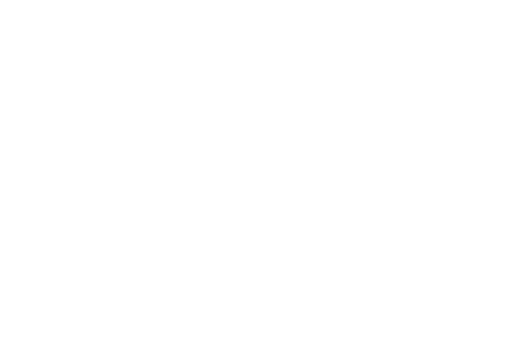
t = 0.00 s
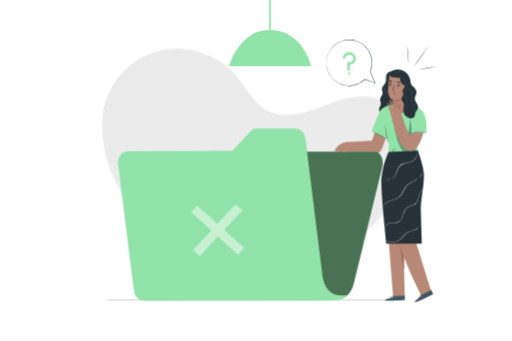
t = 1.00 s
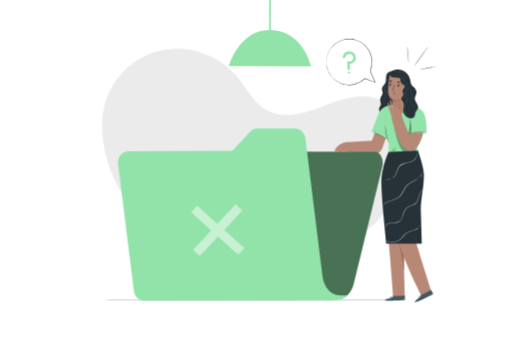
t = 1.09 s
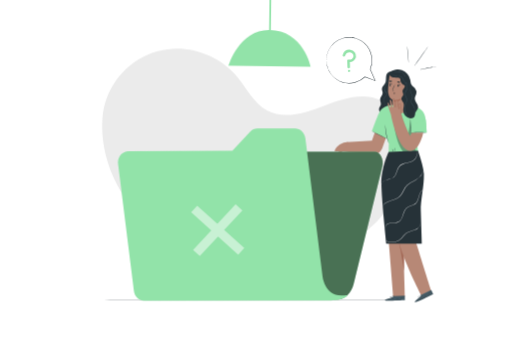
t = 1.28 s
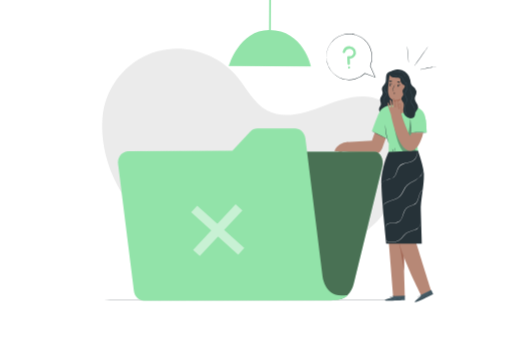
t = 1.66 s
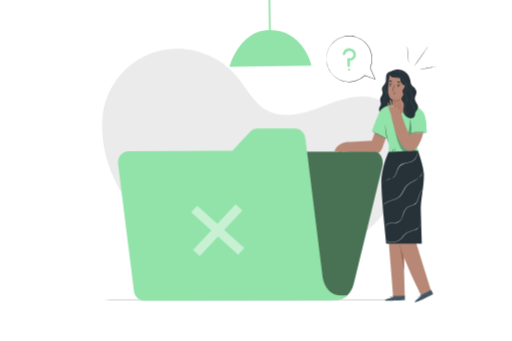
t = 2.07 s

The animated SVG that drew these frames (rendered in a browser with its animation timeline set to each time). Animation: 9 CSS @keyframes rules; one cycle of 2.50 s, repeats indefinitely.

<svg class="animated" id="freepik_stories-no-data" xmlns="http://www.w3.org/2000/svg" viewBox="0 0 750 500" version="1.1" xmlns:xlink="http://www.w3.org/1999/xlink" xmlns:svgjs="http://svgjs.com/svgjs"><style>svg#freepik_stories-no-data:not(.animated) .animable {opacity: 0;}svg#freepik_stories-no-data.animated #freepik--background-simple--inject-3 {animation: 1s 1 forwards cubic-bezier(.36,-0.01,.5,1.38) slideLeft;animation-delay: 0s;}svg#freepik_stories-no-data.animated #freepik--Lamp--inject-3 {animation: 1s 1 forwards cubic-bezier(.36,-0.01,.5,1.38) zoomIn,1.5s Infinite  linear wind;animation-delay: 0s,1s;}svg#freepik_stories-no-data.animated #freepik--Floor--inject-3 {animation: 1s 1 forwards cubic-bezier(.36,-0.01,.5,1.38) lightSpeedRight;animation-delay: 0s;}svg#freepik_stories-no-data.animated #freepik--Plant--inject-3 {animation: 1s 1 forwards cubic-bezier(.36,-0.01,.5,1.38) slideDown,1.5s Infinite  linear wind;animation-delay: 0s,1s;}svg#freepik_stories-no-data.animated #freepik--Character--inject-3 {animation: 1s 1 forwards cubic-bezier(.36,-0.01,.5,1.38) slideRight;animation-delay: 0s;}svg#freepik_stories-no-data.animated #freepik--Folder--inject-3 {animation: 1s 1 forwards cubic-bezier(.36,-0.01,.5,1.38) fadeIn;animation-delay: 0s;}svg#freepik_stories-no-data.animated #freepik--speech-bubble--inject-3 {animation: 1s 1 forwards cubic-bezier(.36,-0.01,.5,1.38) slideUp,1.5s Infinite  linear floating;animation-delay: 0s,1s;}            @keyframes slideLeft {                0% {                    opacity: 0;                    transform: translateX(-30px);                }                100% {                    opacity: 1;                    transform: translateX(0);                }            }                    @keyframes zoomIn {                0% {                    opacity: 0;                    transform: scale(0.5);                }                100% {                    opacity: 1;                    transform: scale(1);                }            }                    @keyframes wind {                0% {                    transform: rotate( 0deg );                }                25% {                    transform: rotate( 1deg );                }                75% {                    transform: rotate( -1deg );                }            }                    @keyframes lightSpeedRight {              from {                transform: translate3d(50%, 0, 0) skewX(-20deg);                opacity: 0;              }              60% {                transform: skewX(10deg);                opacity: 1;              }              80% {                transform: skewX(-2deg);              }              to {                opacity: 1;                transform: translate3d(0, 0, 0);              }            }                    @keyframes slideDown {                0% {                    opacity: 0;                    transform: translateY(-30px);                }                100% {                    opacity: 1;                    transform: translateY(0);                }            }                    @keyframes slideRight {                0% {                    opacity: 0;                    transform: translateX(30px);                }                100% {                    opacity: 1;                    transform: translateX(0);                }            }                    @keyframes fadeIn {                0% {                    opacity: 0;                }                100% {                    opacity: 1;                }            }                    @keyframes slideUp {                0% {                    opacity: 0;                    transform: translateY(30px);                }                100% {                    opacity: 1;                    transform: inherit;                }            }                    @keyframes floating {                0% {                    opacity: 1;                    transform: translateY(0px);                }                50% {                    transform: translateY(-10px);                }                100% {                    opacity: 1;                    transform: translateY(0px);                }            }        .animator-hidden { display: none; }</style><g id="freepik--background-simple--inject-3" class="animable" style="transform-origin: 372.297px 229.411px;"><path d="M150.68,164.37c-8.53,67.1,25.89,135.89,80.27,176.12S356.89,394,423.85,384.36c47.8-6.85,95.21-25.59,128.9-60.18s51.45-86.56,37.88-132.9c-5.13-17.5-15.2-34.46-31.18-43.25-25.52-14-57-3.74-84.18,6.78s-58.61,20.88-84.19,7c-19.65-10.69-29.75-32.7-44.15-49.82-24.49-29.11-64.28-44.57-102-39.62a108.44,108.44,0,0,0-14,2.79c-40.13,10.77-70.47,43.74-79.23,84.36Z" style="fill: rgb(235, 235, 235); transform-origin: 372.297px 229.411px;" id="el42wn4fr8ro3" class="animable"></path></g><g id="freepik--Lamp--inject-3" class="animable" style="transform-origin: 395.46px 48.595px;"><path d="M335.23,97.19H455.69S444.57,44,394.55,44C350.06,44,335.23,97.19,335.23,97.19Z" style="fill: rgb(146, 227, 169); transform-origin: 395.46px 70.595px;" id="elp6zny1rsy1m" class="animable"></path><rect x="394.17" width="2.58" height="43.98" style="fill: rgb(146, 227, 169); transform-origin: 395.46px 21.99px;" id="ele94x0wqsen4" class="animable"></rect></g><g id="freepik--Floor--inject-3" class="animable" style="transform-origin: 375px 439.83px;"><path d="M663.67,439.83c0,.14-129.25.26-288.66.26S86.33,440,86.33,439.83s129.23-.26,288.68-.26S663.67,439.68,663.67,439.83Z" style="fill: rgb(38, 50, 56); transform-origin: 375px 439.83px;" id="eldo2hm4k28sf" class="animable"></path></g><g id="freepik--Plant--inject-3" class="animable animator-active animator-hidden" style="transform-origin: 131.448px 408.86px;"><path d="M118.29,377.2a12.62,12.62,0,0,1,8.78,4.5,22.15,22.15,0,0,1,4.47,9c1.69,6.32.65,13.79-1.15,20.08-6.84-2.45-11.07-9.75-13-13.59-3-6.06-4.79-18.86.87-20" style="fill: rgb(146, 227, 169); transform-origin: 123.482px 393.985px;" id="elnevbdg07j8" class="animable"></path><path d="M140.24,418.45a10.74,10.74,0,0,1-.5-10.78,14.26,14.26,0,0,1,8.6-6.91c1.67-.52,3.61-.73,5.06.24a4.58,4.58,0,0,1,1.77,4.31,9.27,9.27,0,0,1-2,4.42c-3.33,4.51-7.37,8.26-13,8.72" style="fill: rgb(146, 227, 169); transform-origin: 146.872px 409.386px;" id="eltnkxqbp89zi" class="animable"></path><path d="M141,439.58a6.5,6.5,0,0,1-.31-1.31c-.18-.94-.42-2.15-.71-3.6a37.77,37.77,0,0,1-.74-12.11,23,23,0,0,1,4.49-11.21,15.32,15.32,0,0,1,2.59-2.63,9.16,9.16,0,0,1,.82-.58,1.15,1.15,0,0,1,.3-.18,25.37,25.37,0,0,0-3.45,3.59,23.85,23.85,0,0,0-4.28,11.08c-.64,4.66.15,8.93.61,12,.24,1.53.44,2.77.55,3.63A8.23,8.23,0,0,1,141,439.58Z" style="fill: rgb(38, 50, 56); transform-origin: 143.245px 423.77px;" id="elqq32grdzpgg" class="animable"></path><path d="M120.49,386.83a2.34,2.34,0,0,1,.28.51c.18.4.42.9.7,1.53.61,1.33,1.46,3.26,2.49,5.65,2.06,4.79,4.82,11.45,7.7,18.87s5.33,14.19,7,19.12c.86,2.46,1.53,4.46,2,5.85.21.66.37,1.19.5,1.6a2.61,2.61,0,0,1,.15.57,2.46,2.46,0,0,1-.24-.54c-.15-.4-.34-.92-.59-1.57l-2.11-5.8c-1.79-4.89-4.29-11.65-7.16-19.06s-5.59-14.09-7.57-18.91c-1-2.37-1.77-4.3-2.34-5.71-.26-.64-.47-1.15-.63-1.56A3.49,3.49,0,0,1,120.49,386.83Z" style="fill: rgb(38, 50, 56); transform-origin: 130.9px 413.68px;" id="elieoxnurkx9" class="animable"></path><path d="M132.87,425.6a25.18,25.18,0,0,0-19.52-12.13c-2-.14-4.46.2-5.36,2s.3,4,1.68,5.46a21.49,21.49,0,0,0,23.27,5.2" style="fill: rgb(146, 227, 169); transform-origin: 120.309px 420.506px;" id="el10k5oqxp0u" class="animable"></path><path d="M116.43,418.89a7.15,7.15,0,0,1,1.27.05,12.09,12.09,0,0,1,1.47.17c.57.11,1.24.17,1.94.37a19.41,19.41,0,0,1,2.31.64,22.91,22.91,0,0,1,2.57,1,27.8,27.8,0,0,1,5.42,3.21,27.31,27.31,0,0,1,4.48,4.44,22.49,22.49,0,0,1,1.57,2.25,21.93,21.93,0,0,1,1.18,2.09,17.4,17.4,0,0,1,.8,1.8,11.34,11.34,0,0,1,.51,1.4,6.82,6.82,0,0,1,.33,1.23c-.11,0-.59-1.72-1.94-4.28a22,22,0,0,0-1.21-2,25.32,25.32,0,0,0-1.58-2.19,26.65,26.65,0,0,0-9.74-7.52c-.87-.38-1.7-.74-2.51-1a21.87,21.87,0,0,0-2.27-.69C118.23,419.09,116.42,419,116.43,418.89Z" style="fill: rgb(38, 50, 56); transform-origin: 128.355px 428.211px;" id="eli16wqvyh6ni" class="animable"></path></g><g id="freepik--Character--inject-3" class="animable" style="transform-origin: 564.68px 255.511px;"><path d="M570.36,105.48c-2.94.67-4.37,4.06-4.65,7.06s.1,6.18-1.16,8.92c-1.42,3.08-4.81,5.36-4.92,8.75-.07,2.07,1.16,4,1.1,6.09-.1,3.4-3.56,6-3.75,9.36-.13,2.45,1.5,4.79,1.11,7.21-.3,1.88-1.77,3.36-2.39,5.16-1.23,3.6,1.24,7.55,4.45,9.57a14.59,14.59,0,0,0,21.25-6.78c1.78-4.32,1.39-9.19,1-13.84q-1.8-21.76-2.68-43.58" style="fill: rgb(38, 50, 56); transform-origin: 569.054px 136.619px;" id="elcwox85gtg69" class="animable"></path><path d="M561.82,156.66a3.41,3.41,0,0,0,1.35-1.59,5.79,5.79,0,0,0,.34-2.45,13.47,13.47,0,0,0-.73-3.23,9.31,9.31,0,0,1-.52-4.1c.25-1.56,1.37-2.84,2.38-4.1a8.77,8.77,0,0,0,1.35-2.05,3.31,3.31,0,0,0,.16-2.4c-.52-1.63-2.12-2.83-2.85-4.72a5,5,0,0,1-.16-2.92,11.59,11.59,0,0,1,1-2.61,22.41,22.41,0,0,0,2-4.71c.7-3.17.37-6.2.85-8.69a9.62,9.62,0,0,1,2.53-5.32,5.81,5.81,0,0,1,1.32-1,2.07,2.07,0,0,1,.53-.19,7.69,7.69,0,0,0-1.71,1.28,9.78,9.78,0,0,0-2.31,5.25,32.58,32.58,0,0,0-.28,4,24.63,24.63,0,0,1-.46,4.69,22.46,22.46,0,0,1-2,4.82c-.75,1.57-1.44,3.41-.78,5.13s2.25,2.91,2.86,4.75a3.88,3.88,0,0,1-.19,2.75A9.46,9.46,0,0,1,565,141.5c-1,1.26-2.09,2.46-2.33,3.86a9,9,0,0,0,.46,3.93,13.62,13.62,0,0,1,.66,3.32,5.61,5.61,0,0,1-.45,2.54,3.06,3.06,0,0,1-1,1.26A1.58,1.58,0,0,1,561.82,156.66Z" style="fill: rgb(69, 90, 100); transform-origin: 566.595px 131.62px;" id="eln6f9stzvas" class="animable"></path><path d="M554,180.37l-9,26-37.64,2-6.28,14,39.3,4A14.85,14.85,0,0,0,560,217.64l10.49-29.28Z" style="fill: rgb(183, 136, 118); transform-origin: 535.785px 203.926px;" id="elvi7bpzcronr" class="animable"></path><path d="M631.81,425.7s-27.58-87.62-28.17-90.46c-.53-2.58,10-65.63,11.34-82l-37.27,1.39V255l-15.84.88L576.05,435H593.2l-1.7-59.45c10.58,28.39,25.74,57.33,25.74,57.33Z" style="fill: rgb(183, 136, 118); transform-origin: 596.84px 344.12px;" id="el1ccujmescj3" class="animable"></path><path d="M592.2,396.88c0-.54-.21-19.92-.21-19.92-.21,1.16-6.57-16.82-6.42-17.91C585.65,358.48,592.2,396.88,592.2,396.88Z" style="fill: rgb(163, 105, 87); transform-origin: 588.884px 377.962px;" id="elxwx9h8671r" class="animable"></path><path d="M584.85,350.53a3.88,3.88,0,0,0-.11,1.09,27.15,27.15,0,0,0,0,3c0,.63.09,1.31.17,2.05s.19,1.52.36,2.33a41.36,41.36,0,0,0,1.41,5.22c1.24,3.63,2.62,6.8,3.59,9.1.46,1,.86,1.95,1.2,2.71a4.32,4.32,0,0,0,.5,1,3.79,3.79,0,0,0-.3-1c-.23-.66-.58-1.61-1-2.78-.88-2.34-2.2-5.54-3.43-9.13a43.34,43.34,0,0,1-1.43-5.14c-.18-.8-.3-1.57-.41-2.29s-.19-1.4-.24-2c-.12-1.24-.17-2.24-.2-2.94A4.52,4.52,0,0,0,584.85,350.53Z" style="fill: rgb(163, 105, 87); transform-origin: 588.334px 363.78px;" id="el5v7x3y32hqp" class="animable"></path><path d="M575.73,435.91V434.3l17.57-.77.05,6.65-1.08.07c-4.83.28-24.55,1.1-27.77.13C560.89,439.3,575.73,435.91,575.73,435.91Z" style="fill: rgb(69, 90, 100); transform-origin: 578.642px 437.185px;" id="eliaecgxw5d3k" class="animable"></path><path d="M593.58,439.78a2.29,2.29,0,0,1-.3,0l-.86.06-3.18.14c-2.68.11-6.39.21-10.48.23s-7.81-.05-10.5-.13l-3.17-.13-.87,0-.3,0a1.85,1.85,0,0,1,.3,0h.87l3.18.06c2.68,0,6.39.08,10.48.06s7.81-.09,10.49-.16l3.18-.08h1.16Z" style="fill: rgb(38, 50, 56); transform-origin: 578.75px 439.997px;" id="el6ud6n3nph5u" class="animable"></path><path d="M570,440.34a7.67,7.67,0,0,0-.6-1.51,7.21,7.21,0,0,0-1.09-1.21,2.32,2.32,0,0,1,1.27,1.1A2.39,2.39,0,0,1,570,440.34Z" style="fill: rgb(38, 50, 56); transform-origin: 569.161px 438.98px;" id="elk21a9m7b17" class="animable"></path><path d="M575.18,437.71s-.29-.27-.55-.67-.42-.75-.37-.78.29.26.55.66S575.23,437.68,575.18,437.71Z" style="fill: rgb(38, 50, 56); transform-origin: 574.72px 436.984px;" id="ellxn99zr4xz" class="animable"></path><path d="M576.6,437c0,.05-.32-.14-.62-.41s-.52-.52-.48-.56.32.14.62.41S576.64,436.91,576.6,437Z" style="fill: rgb(38, 50, 56); transform-origin: 576.05px 436.516px;" id="el3o8j3u6ksli" class="animable"></path><path d="M577.49,435.3a2.11,2.11,0,0,1-.92.12,2,2,0,0,1-.91-.09,2.08,2.08,0,0,1,.91-.12A2,2,0,0,1,577.49,435.3Z" style="fill: rgb(38, 50, 56); transform-origin: 576.575px 435.314px;" id="elk4g6k5x9dw" class="animable"></path><path d="M577.79,434.14a1.86,1.86,0,0,1-1,.3,1.89,1.89,0,0,1-1-.14,5.77,5.77,0,0,1,1-.08A5.19,5.19,0,0,1,577.79,434.14Z" style="fill: rgb(38, 50, 56); transform-origin: 576.79px 434.298px;" id="elx3bzaxk2ukq" class="animable"></path><path d="M574.59,436.18a3.07,3.07,0,0,1-1.13,0,6.46,6.46,0,0,1-1.19-.26,3.23,3.23,0,0,1-.69-.28.63.63,0,0,1-.28-.35.44.44,0,0,1,.17-.45,2.08,2.08,0,0,1,2.92,1.35.76.76,0,0,1,0,.3,3.22,3.22,0,0,0-.52-1,2.06,2.06,0,0,0-1-.62,1.78,1.78,0,0,0-1.34.1c-.17.13-.1.34.09.46a3.61,3.61,0,0,0,.64.27,8.41,8.41,0,0,0,1.15.29C574.16,436.15,574.59,436.15,574.59,436.18Z" style="fill: rgb(38, 50, 56); transform-origin: 572.94px 435.561px;" id="ellvws403vg4r" class="animable"></path><path d="M574.3,436.24a1.06,1.06,0,0,1-.14-.78,1.86,1.86,0,0,1,.31-.82,1.14,1.14,0,0,1,.93-.58.46.46,0,0,1,.35.52,1.19,1.19,0,0,1-.19.5,4.13,4.13,0,0,1-.53.69,1.64,1.64,0,0,1-.64.45s.22-.2.53-.56a3.88,3.88,0,0,0,.47-.67c.15-.24.26-.67,0-.72s-.56.26-.73.48a1.83,1.83,0,0,0-.32.73A3.52,3.52,0,0,0,574.3,436.24Z" style="fill: rgb(38, 50, 56); transform-origin: 574.947px 435.15px;" id="ele1c9vwhwl6v" class="animable"></path><path d="M593.21,435s-.5,0-1.29.05a5.54,5.54,0,0,0-4.57,3.67c-.26.75-.28,1.26-.32,1.25s0-.13,0-.35a4.48,4.48,0,0,1,.18-.95,5.47,5.47,0,0,1,1.76-2.61,5.39,5.39,0,0,1,2.93-1.15,4.19,4.19,0,0,1,1,0A1.26,1.26,0,0,1,593.21,435Z" style="fill: rgb(38, 50, 56); transform-origin: 590.111px 437.425px;" id="elmdd4az2h3ao" class="animable"></path><path d="M584.8,438.38a9.81,9.81,0,0,1-2.56.25,9.43,9.43,0,0,1-2.55-.22c0-.06,1.14,0,2.55,0S584.79,438.32,584.8,438.38Z" style="fill: rgb(38, 50, 56); transform-origin: 582.245px 438.501px;" id="elgqmkzipww0f" class="animable"></path><path d="M588.22,438.35s-.09.24-.21.5-.18.5-.24.49-.09-.27.05-.58S588.18,438.3,588.22,438.35Z" style="fill: rgb(38, 50, 56); transform-origin: 587.97px 438.84px;" id="elk6e3o1xwdzr" class="animable"></path><path d="M589.51,436.74s-.07.22-.25.4-.36.3-.41.26.07-.22.25-.41S589.46,436.69,589.51,436.74Z" style="fill: rgb(38, 50, 56); transform-origin: 589.174px 437.068px;" id="elw5brbigz55" class="animable"></path><path d="M591.35,436c0,.06-.24.06-.5.15s-.44.23-.49.19.1-.28.42-.39S591.37,435.94,591.35,436Z" style="fill: rgb(38, 50, 56); transform-origin: 590.851px 436.124px;" id="elgdsoy432v6" class="animable"></path><path d="M592.66,435.64c0,.06-.07.15-.22.2s-.28.06-.3,0,.08-.15.22-.2S592.64,435.59,592.66,435.64Z" style="fill: rgb(38, 50, 56); transform-origin: 592.399px 435.742px;" id="eltk1akzxd1c" class="animable"></path><path d="M616.89,434.36l-.66-1.47L631.94,425l2.77,6-1,.51c-4.29,2.23-21.94,11.05-25.28,11.49C604.74,443.53,616.89,434.36,616.89,434.36Z" style="fill: rgb(69, 90, 100); transform-origin: 621.221px 434.011px;" id="elnie4spd3ox" class="animable"></path><path d="M634.77,430.57l-.26.16-.77.4-2.84,1.44c-2.4,1.19-5.74,2.8-9.47,4.5s-7.15,3.15-9.63,4.18l-2.95,1.19-.8.31a1.14,1.14,0,0,1-.29.09l.27-.13.79-.35,2.92-1.25c2.47-1.06,5.87-2.54,9.6-4.24s7.08-3.28,9.5-4.44l2.86-1.37.79-.37Z" style="fill: rgb(38, 50, 56); transform-origin: 621.265px 436.705px;" id="el7c48x3y8sgw" class="animable"></path><path d="M613.52,440.74a7.38,7.38,0,0,0-1.17-1.14,6.94,6.94,0,0,0-1.49-.66,2.81,2.81,0,0,1,2.66,1.8Z" style="fill: rgb(38, 50, 56); transform-origin: 612.19px 439.84px;" id="eltmwjz4di2ri" class="animable"></path><path d="M617.13,436.22s-.38-.12-.78-.38-.69-.51-.66-.56.38.12.78.38S617.16,436.17,617.13,436.22Z" style="fill: rgb(38, 50, 56); transform-origin: 616.41px 435.746px;" id="elyzg875fzhzk" class="animable"></path><path d="M618.11,435c0,.05-.34,0-.73-.12s-.68-.27-.67-.33a1.49,1.49,0,0,1,.74.12C617.83,434.76,618.13,434.9,618.11,435Z" style="fill: rgb(38, 50, 56); transform-origin: 617.41px 434.781px;" id="elmjxvqtyub7d" class="animable"></path><path d="M618.25,433.08c0,.06-.33.27-.79.49a2.11,2.11,0,0,1-.87.29c0-.06.33-.27.78-.49A2.18,2.18,0,0,1,618.25,433.08Z" style="fill: rgb(38, 50, 56); transform-origin: 617.42px 433.47px;" id="eludqvgl8i6n" class="animable"></path><path d="M618.05,431.9s-.29.4-.81.69a1.74,1.74,0,0,1-1,.3,5.28,5.28,0,0,1,.91-.49C617.64,432.13,618,431.85,618.05,431.9Z" style="fill: rgb(38, 50, 56); transform-origin: 617.145px 432.392px;" id="elyjfjgxiqnwc" class="animable"></path><path d="M616,435.08a3.24,3.24,0,0,1-1,.46,7.85,7.85,0,0,1-1.2.25,3,3,0,0,1-.74,0,.59.59,0,0,1-.4-.2.44.44,0,0,1,0-.48,2.06,2.06,0,0,1,2.57-.5,2,2,0,0,1,.64.53c.12.16.17.26.16.27a3,3,0,0,0-.87-.67,2,2,0,0,0-1.13-.17,1.75,1.75,0,0,0-1.18.64c-.11.19,0,.35.27.38a4,4,0,0,0,.69,0,7.9,7.9,0,0,0,1.18-.21C615.56,435.22,616,435.05,616,435.08Z" style="fill: rgb(38, 50, 56); transform-origin: 614.31px 435.087px;" id="elmt11flum5sp" class="animable"></path><path d="M615.72,435.25a1.11,1.11,0,0,1-.44-.66,1.88,1.88,0,0,1-.06-.87,1.13,1.13,0,0,1,.62-.91c.25-.08.83.43.87.62s-.29.09-.31.25a3.48,3.48,0,0,1-.2.83,1.56,1.56,0,0,1-.4.68s.12-.27.26-.72a5.12,5.12,0,0,0,.15-.81c0-.28,0-.71-.32-.64s-.41.46-.48.74a1.73,1.73,0,0,0,0,.79A4.36,4.36,0,0,0,615.72,435.25Z" style="fill: rgb(38, 50, 56); transform-origin: 615.954px 434.026px;" id="el0h3vh0y62xvt" class="animable"></path><path d="M632.47,426.36s-.48.17-1.16.58a5.58,5.58,0,0,0-2.09,2.22,5.63,5.63,0,0,0-.57,3c.06.8.25,1.26.21,1.28a1.27,1.27,0,0,1-.15-.32,5.18,5.18,0,0,1-.21-.94,5.29,5.29,0,0,1,2.73-5.36,4.75,4.75,0,0,1,.89-.38A1.23,1.23,0,0,1,632.47,426.36Z" style="fill: rgb(38, 50, 56); transform-origin: 630.461px 429.9px;" id="elz8kf67m5b1q" class="animable"></path><path d="M626.18,432.9a14.28,14.28,0,0,1-4.65,2.12c0-.06,1.05-.46,2.33-1S626.15,432.85,626.18,432.9Z" style="fill: rgb(38, 50, 56); transform-origin: 623.855px 433.959px;" id="el6k3xhugfpc6" class="animable"></path><path d="M629.29,431.47c.05,0,0,.25,0,.54s0,.53,0,.55-.2-.22-.2-.55S629.24,431.44,629.29,431.47Z" style="fill: rgb(38, 50, 56); transform-origin: 629.201px 432.014px;" id="elnlc0sat6xxs" class="animable"></path><path d="M629.8,429.47c.05,0,0,.23-.06.47s-.21.42-.26.4,0-.23.06-.47S629.74,429.45,629.8,429.47Z" style="fill: rgb(38, 50, 56); transform-origin: 629.64px 429.905px;" id="elugrvnend4e9" class="animable"></path><path d="M631.18,428c0,.06-.2.15-.4.34s-.31.39-.36.37,0-.3.22-.53S631.17,428,631.18,428Z" style="fill: rgb(38, 50, 56); transform-origin: 630.791px 428.353px;" id="eluf73m0j7dz" class="animable"></path><path d="M632.23,427.18s0,.16-.12.27-.23.17-.27.13,0-.16.12-.27S632.19,427.14,632.23,427.18Z" style="fill: rgb(38, 50, 56); transform-origin: 632.027px 427.38px;" id="eldliim1gt1i4" class="animable"></path><path d="M612.56,223.64l-2.92-35.7,15,.27s.69-5.27-1.52-16.81c-1.36-7.08-6.07-11.42-11.36-14v-.1l-.46-.12a42.83,42.83,0,0,0-13.76-3.59l-18.45.21S565,152,557.23,162.09c-3,3.87-12.31,30.36-12.31,30.36l22.15,10.66L565,188.42s.42,10.65,1.78,14c.75,1.88,3,7.72,3,7.72l-.29,17.62Z" style="fill: rgb(146, 227, 169); transform-origin: 584.831px 190.675px;" id="elaferxrchoec" class="animable"></path><polygon points="602.39 182.76 599.65 194.42 625.48 194.42 623.78 174.86 602.39 182.76" style="fill: rgb(146, 227, 169); transform-origin: 612.565px 184.64px;" id="elaltadu1efru" class="animable"></polygon><path d="M625.48,194.42a20.7,20.7,0,0,0-3.42-.34c-2.12-.12-5-.23-8.28-.21s-6.17.16-8.29.32a19.6,19.6,0,0,0-3.41.42,21.66,21.66,0,0,0,3.44,0c2.11-.07,5-.15,8.26-.16s6.15,0,8.27.05A21.65,21.65,0,0,0,625.48,194.42Z" style="fill: rgb(38, 50, 56); transform-origin: 613.78px 194.273px;" id="elxajo4v87l9s" class="animable"></path><path d="M601.27,174.77a15.57,15.57,0,0,0-.08,3c0,1.83.08,4.35.19,7.14s.24,5.32.36,7.14a14.9,14.9,0,0,0,.32,3,15.64,15.64,0,0,0,.08-3c0-1.83-.08-4.36-.19-7.15s-.24-5.31-.36-7.14A14.71,14.71,0,0,0,601.27,174.77Z" style="fill: rgb(38, 50, 56); transform-origin: 601.665px 184.91px;" id="el05dmzqn4s6pg" class="animable"></path><g id="elqvdh7gcrm2i"><g style="opacity: 0.3; transform-origin: 593.51px 205.601px;" class="animable"><path d="M577.77,184.87s5.74,42.57,21.88,41.44c0,0,7.27-.08,9.6-4.91v-1.9Z" id="elzekhqbi9d5h" class="animable" style="transform-origin: 593.51px 205.601px;"></path></g></g><g id="elxhl76dgge5"><g style="opacity: 0.3; transform-origin: 600.83px 189.545px;" class="animable"><polygon points="601.27 177.28 598.18 198.15 600.18 201.81 603.48 194.65 602.08 194.61 601.27 177.28" id="elkmj735kjd9p" class="animable" style="transform-origin: 600.83px 189.545px;"></polygon></g></g><path d="M569.69,210.16a4,4,0,0,1-.44-1c-.25-.65-.58-1.6-1-2.79a86.11,86.11,0,0,1-2.47-9.45,67,67,0,0,1-1.22-9.69c-.06-1.25-.08-2.26-.06-3a4,4,0,0,1,.07-1.08c.08,0,.14,1.54.35,4a89,89,0,0,0,1.37,9.61c.74,3.72,1.63,7.05,2.31,9.44.32,1.11.59,2.06.81,2.84A4.89,4.89,0,0,1,569.69,210.16Z" style="fill: rgb(38, 50, 56); transform-origin: 567.09px 196.655px;" id="elkqdhzgh8cv9" class="animable"></path><path d="M576.21,222.39c-.14,0-.54-.87-.89-2a4.8,4.8,0,0,1-.39-2.2,5.22,5.22,0,0,1,.89,2.05A5,5,0,0,1,576.21,222.39Z" style="fill: rgb(38, 50, 56); transform-origin: 575.568px 220.29px;" id="elpz1qxjr21sd" class="animable"></path><path d="M578.44,222.23a9.2,9.2,0,0,1-.09-6.24,20.81,20.81,0,0,1,0,3.12A20.56,20.56,0,0,1,578.44,222.23Z" style="fill: rgb(38, 50, 56); transform-origin: 578.156px 219.11px;" id="elgf5hz8vk1uq" class="animable"></path><path d="M567.52,203.6c-.07.12-5.22-2.32-11.51-5.46s-11.34-5.8-11.28-5.93,5.22,2.32,11.51,5.46S567.58,203.47,567.52,203.6Z" style="fill: rgb(38, 50, 56); transform-origin: 556.125px 197.905px;" id="elkca7gzx21r" class="animable"></path><path d="M576.6,157.25c.11-5.06.14-10.38.14-10.38s-6.49-1.25-7.62-9.79c-1.08-8.14,1.94-27.25,1.94-27.25h0c9.48-3.58,19.33-.33,25.82,7.35h0l-1.61,41.07c-.19,4.77-4.44,8.41-9.54,8.17h0C580.57,166.17,576.49,162.07,576.6,157.25Z" style="fill: rgb(183, 136, 118); transform-origin: 582.883px 137.404px;" id="el9i1mpi9m1w" class="animable"></path><path d="M570.56,125.1a1.1,1.1,0,0,0,1,1.13,1.05,1.05,0,0,0,1.15-1,1.09,1.09,0,0,0-1-1.12A1,1,0,0,0,570.56,125.1Z" style="fill: rgb(38, 50, 56); transform-origin: 571.635px 125.167px;" id="ele2jcka3hr18" class="animable"></path><path d="M570.16,123.67c.13.14,1-.45,2.15-.41s2,.64,2.14.5-.06-.32-.43-.61a3,3,0,0,0-1.72-.57,2.81,2.81,0,0,0-1.71.5C570.22,123.35,570.09,123.6,570.16,123.67Z" style="fill: rgb(38, 50, 56); transform-origin: 572.318px 123.18px;" id="elmaxu838u77e" class="animable"></path><path d="M582.47,125.84a1.09,1.09,0,0,0,1,1.13,1,1,0,0,0,1.15-1,1.08,1.08,0,0,0-1-1.12A1,1,0,0,0,582.47,125.84Z" style="fill: rgb(38, 50, 56); transform-origin: 583.545px 125.91px;" id="ele80jjv3cc6e" class="animable"></path><path d="M582.39,124.41c.13.15,1-.44,2.15-.41s2,.64,2.15.5-.07-.32-.44-.6a2.87,2.87,0,0,0-1.71-.58,2.91,2.91,0,0,0-1.72.5C582.46,124.09,582.33,124.34,582.39,124.41Z" style="fill: rgb(38, 50, 56); transform-origin: 584.557px 123.92px;" id="el8gt9ice003j" class="animable"></path><path d="M577.91,133a7.56,7.56,0,0,0-1.9-.39c-.3,0-.58-.11-.62-.31a1.46,1.46,0,0,1,.22-.89l.94-2.25a39.1,39.1,0,0,0,2.15-5.92,39.62,39.62,0,0,0-2.62,5.73c-.31.79-.62,1.55-.91,2.27a1.75,1.75,0,0,0-.18,1.17.75.75,0,0,0,.48.46,2.05,2.05,0,0,0,.51.08A7.63,7.63,0,0,0,577.91,133Z" style="fill: rgb(38, 50, 56); transform-origin: 576.829px 128.139px;" id="el2girumtwwmn" class="animable"></path><path d="M576.74,146.87a21.66,21.66,0,0,0,11.46-2.75s-2.91,5.77-11.4,4.76Z" style="fill: rgb(163, 105, 87); transform-origin: 582.47px 146.559px;" id="els0n9r0cm2q" class="animable"></path><path d="M586.15,121c-.24.37-1.14.21-2.14,0s-1.88-.38-2-.81.93-1,2.27-.73S586.39,120.68,586.15,121Z" style="fill: rgb(38, 50, 56); transform-origin: 584.097px 120.306px;" id="el5t1acp6rgox" class="animable"></path><path d="M574.48,119.3c-.09.43-1.05.59-2.15.64s-2.07,0-2.2-.44.8-1.06,2.13-1.12S574.57,118.89,574.48,119.3Z" style="fill: rgb(38, 50, 56); transform-origin: 572.302px 119.166px;" id="el3uabj1p0wr4" class="animable"></path><path d="M577.93,135.81a.58.58,0,0,0-.65.3.67.67,0,1,0,1.17,0,.67.67,0,0,0-.77-.33" style="fill: rgb(163, 105, 87); transform-origin: 577.865px 136.431px;" id="el7cqdz0lehps" class="animable"></path><path d="M578.2,135.93c0-.05-.19-.34-.7-.23a.9.9,0,0,0-.64.63,1,1,0,0,0,.35,1.06,1,1,0,0,0,1.13,0,.84.84,0,0,0,.36-.83c-.1-.53-.49-.61-.51-.54s.14.25.11.56a.47.47,0,0,1-.24.37.51.51,0,0,1-.51,0,.53.53,0,0,1-.18-.49.49.49,0,0,1,.27-.37C577.92,135.92,578.17,136,578.2,135.93Z" style="fill: rgb(38, 50, 56); transform-origin: 577.767px 136.62px;" id="eltfwnalthn2s" class="animable"></path><path d="M593,127.21c-1,2.34-3.48,4.15-3.14,6.68.22,1.63,1.27,3.15,1.07,4.79-.26,2-2.39,3.48-2.7,5.53-.37,2.51,2.08,4.46,3.05,6.8,1.43,3.42-.39,7.26-.44,11a11.74,11.74,0,0,0,10.4,11.42c2.28.19,4.85-.5,6-2.46,1-1.62.78-3.68,1.36-5.47.88-2.68,3.43-4.64,4-7.4,1-5-5.1-9.2-4.7-14.32.17-2.19,1.52-4.09,2.09-6.21a9.12,9.12,0,0,0-1.78-8.09c-1.51-1.79-3.69-3-5-4.92-1.45-2.21-1.5-5-2-7.61a19.18,19.18,0,0,0-30.46-11.23s-1.45,6.59,5.32,7.7,9.9-.17,10.66,2.54a7.16,7.16,0,0,0,2,6.19C591.49,125.13,594.12,124.49,593,127.21Z" style="fill: rgb(38, 50, 56); transform-origin: 591.665px 137.601px;" id="elsg6ei8vn8i" class="animable"></path><path d="M603.75,172.92a2.39,2.39,0,0,1-.62-.06,9.78,9.78,0,0,1-1.72-.47,12.21,12.21,0,0,1-5.24-3.87,13.86,13.86,0,0,1-2.22-4,15.85,15.85,0,0,1-.91-5.13,21.19,21.19,0,0,1,.72-5.71,24.45,24.45,0,0,1,1-2.89,29.55,29.55,0,0,0,1.09-2.87,5.34,5.34,0,0,0,0-2.94,16.3,16.3,0,0,0-1.13-2.74,18,18,0,0,1-1.17-2.71,5.85,5.85,0,0,1-.21-2.87c.4-1.88,1.54-3.28,2.22-4.71a8.91,8.91,0,0,0,.9-4.26,10.05,10.05,0,0,0-2.23-5.9,17.59,17.59,0,0,0-1.69-1.65,6.84,6.84,0,0,1,1.85,1.52,10,10,0,0,1,2.44,6,9.24,9.24,0,0,1-.88,4.46c-.69,1.48-1.8,2.89-2.14,4.61s.47,3.53,1.36,5.27a15.58,15.58,0,0,1,1.18,2.83,5.89,5.89,0,0,1,0,3.2A31.35,31.35,0,0,1,595.2,151a23.52,23.52,0,0,0-1,2.83,20.61,20.61,0,0,0-.73,5.57,14.46,14.46,0,0,0,2.94,8.88,12.28,12.28,0,0,0,5,3.91C602.9,172.77,603.76,172.86,603.75,172.92Z" style="fill: rgb(69, 90, 100); transform-origin: 598.145px 146.531px;" id="el4aimo0e1urn" class="animable"></path><path d="M602.75,122.46a7.07,7.07,0,0,1-1.49.22,15.51,15.51,0,0,1-4.12-.11,7.85,7.85,0,0,1-5.2-3.15,17,17,0,0,1-1.36-3.36,5.58,5.58,0,0,0-2.28-2.81c-2.19-1.39-4.76-1.56-7-1.83a12.21,12.21,0,0,1-5.83-1.82,5.77,5.77,0,0,1-2.39-3.33,3.35,3.35,0,0,1-.07-1.13c0-.26.06-.39.08-.39a7.08,7.08,0,0,0,.19,1.47,5.72,5.72,0,0,0,2.4,3.08,12.09,12.09,0,0,0,5.67,1.64c2.24.26,4.9.39,7.24,1.87a6.08,6.08,0,0,1,2.48,3.07,16.73,16.73,0,0,0,1.29,3.28,7.55,7.55,0,0,0,4.86,3,17.26,17.26,0,0,0,4,.27A10.11,10.11,0,0,1,602.75,122.46Z" style="fill: rgb(69, 90, 100); transform-origin: 587.87px 113.759px;" id="elqlw3uz9qsd" class="animable"></path><path d="M600.27,114.32a3.33,3.33,0,0,1-1.17.17,7.13,7.13,0,0,1-5-2,9.18,9.18,0,0,1-1.55-2.07c-.9-1.52-1.77-3.39-3.64-4.17a12,12,0,0,0-5.6-.49,17.18,17.18,0,0,1-4.78,0,6,6,0,0,1-3-1.32,3.32,3.32,0,0,1-.58-.66q-.18-.26-.15-.27s.28.32.86.77a6.3,6.3,0,0,0,2.89,1.12,18.14,18.14,0,0,0,4.68-.08,12,12,0,0,1,5.85.5,5.75,5.75,0,0,1,2.39,2,25.76,25.76,0,0,1,1.45,2.42,9.52,9.52,0,0,0,1.45,2,7,7,0,0,0,1.71,1.27,7.42,7.42,0,0,0,3,.83C599.85,114.33,600.26,114.27,600.27,114.32Z" style="fill: rgb(69, 90, 100); transform-origin: 587.533px 109.001px;" id="els2ah8z83wp" class="animable"></path><path d="M606.73,170.76c-.05,0,.27-.66.64-1.9a17.2,17.2,0,0,0,.66-5.36,16.32,16.32,0,0,0-2.13-7.63c-.73-1.31-1.84-2.48-2.75-3.92a7,7,0,0,1-1-2.41,5.39,5.39,0,0,1,.22-2.7c.56-1.73,1.56-3.18,1.78-4.77s-.54-3-1.3-4.33a21.3,21.3,0,0,1-1.07-2,7.32,7.32,0,0,1-.57-2.09,18.12,18.12,0,0,1,.12-3.81,10.11,10.11,0,0,0-.48-5.32,4.84,4.84,0,0,0-1.18-1.56s.05,0,.12.06a1.22,1.22,0,0,1,.32.23,3.57,3.57,0,0,1,.93,1.19,9.88,9.88,0,0,1,.65,5.43,19.17,19.17,0,0,0-.05,3.73,9.6,9.6,0,0,0,1.62,3.88,13.3,13.3,0,0,1,1.09,2.13,5,5,0,0,1,.3,2.52c-.24,1.75-1.27,3.23-1.79,4.86a5,5,0,0,0-.21,2.45,6.66,6.66,0,0,0,.94,2.23c.85,1.39,2,2.58,2.73,3.95a16.5,16.5,0,0,1,2.08,7.87,16.18,16.18,0,0,1-.84,5.43,10.43,10.43,0,0,1-.58,1.38A1.84,1.84,0,0,1,606.73,170.76Z" style="fill: rgb(69, 90, 100); transform-origin: 604.036px 146.86px;" id="elol5tfjoj4lg" class="animable"></path><path d="M566,357.09s-6.74-63.84-7.13-87.43,10.61-46.87,10.61-46.87L612.56,221s8.52,23.93,8.67,34c.3,19.54-5.19,38.83-4.56,54.33l1.44,47.8" style="fill: rgb(38, 50, 56); transform-origin: 590.051px 289.065px;" id="elu104vq8wgkj" class="animable"></path><path d="M619.56,278.6a6.88,6.88,0,0,1-.71.54l-.39.27-.42.41a6.92,6.92,0,0,0-1,1.07c-1.39,1.7-2.4,4.75-3.37,8.54a28.7,28.7,0,0,1-2.18,6.08,10.64,10.64,0,0,1-1,1.51c-.18.24-.35.5-.56.73l-.66.66a10.71,10.71,0,0,1-3.24,2.08c-2.41,1.06-5.14,1.56-7.62,2.81a12,12,0,0,0-5.53,6.3c-1.22,2.71-2,5.55-3,8.21s-2.35,5.2-4.5,6.82a12.36,12.36,0,0,1-7,2.21c-2.32.14-4.47.07-6.4.36a10.11,10.11,0,0,0-4.82,1.82,6.76,6.76,0,0,0-2.24,3.16,4.8,4.8,0,0,0-.17,2.45c.12.56.27.83.24.84a2.52,2.52,0,0,1-.34-.82,4.59,4.59,0,0,1,.08-2.53,6.8,6.8,0,0,1,2.25-3.33,10.25,10.25,0,0,1,5-2c2-.32,4.13-.28,6.42-.43a12,12,0,0,0,6.79-2.16,14.52,14.52,0,0,0,4.31-6.62c1-2.63,1.73-5.48,3-8.24a12.5,12.5,0,0,1,5.78-6.55c2.58-1.28,5.31-1.77,7.66-2.79a10.49,10.49,0,0,0,3.12-2l.63-.63c.2-.22.37-.47.55-.7a9.65,9.65,0,0,0,.93-1.45,28.68,28.68,0,0,0,2.21-6c1-3.78,2.09-6.87,3.56-8.58a6.51,6.51,0,0,1,1-1.06c.16-.14.3-.28.44-.39l.41-.26A6.93,6.93,0,0,1,619.56,278.6Z" style="fill: rgb(250, 250, 250); transform-origin: 592.035px 307.035px;" id="el0keu4wwg8z3c" class="animable"></path><path d="M619.82,249.06a4.67,4.67,0,0,1,.06.85,10.48,10.48,0,0,1-.3,2.45,15.75,15.75,0,0,1-4.87,7.52,28.93,28.93,0,0,1-5,3.69c-1.93,1.14-4.06,2.23-6.25,3.47a32.29,32.29,0,0,0-6.38,4.49,24.64,24.64,0,0,0-4.84,6.79,62.1,62.1,0,0,1-4.19,7.39,17.66,17.66,0,0,1-2.74,3A16.54,16.54,0,0,1,582,290.9a39.9,39.9,0,0,1-6.69,2.57c-2.14.66-4.14,1.25-5.88,2a22.51,22.51,0,0,0-4.48,2.4,13.87,13.87,0,0,0-2.81,2.59,12.85,12.85,0,0,0-1.69,2.8,5.28,5.28,0,0,1,.28-.81,10,10,0,0,1,1.25-2.12,13.47,13.47,0,0,1,2.8-2.7,22.83,22.83,0,0,1,4.51-2.5,60,60,0,0,1,5.89-2.05,41.38,41.38,0,0,0,6.6-2.58,17.05,17.05,0,0,0,3.15-2.12,17.74,17.74,0,0,0,2.64-2.94,64.33,64.33,0,0,0,4.15-7.34,24.83,24.83,0,0,1,5-6.92,32.23,32.23,0,0,1,6.5-4.54c2.2-1.23,4.33-2.3,6.26-3.43a28.87,28.87,0,0,0,5-3.58,15.86,15.86,0,0,0,4.92-7.31A15.29,15.29,0,0,0,619.82,249.06Z" style="fill: rgb(250, 250, 250); transform-origin: 590.166px 276.16px;" id="el1yhdzz0paje" class="animable"></path><path d="M559.09,273a.75.75,0,0,1-.09-.2,5.22,5.22,0,0,1-.19-.59,4.78,4.78,0,0,1,.1-2.4c.56-2,2.77-4.57,6.33-5.84,1.78-.61,3.79-1,5.89-1.52a11.09,11.09,0,0,0,8.15-6.07,32.14,32.14,0,0,0,1.49-3.59,39.13,39.13,0,0,1,3.17-7.67,12.22,12.22,0,0,1,6.52-5.07,59.22,59.22,0,0,1,7.49-1.9,24.83,24.83,0,0,0,6.51-2.22,13.7,13.7,0,0,0,4.4-4,14.88,14.88,0,0,0,2.8-8.1,23,23,0,0,0-.21-3.2,10.41,10.41,0,0,1,.41,3.2,14.73,14.73,0,0,1-2.7,8.31,13.84,13.84,0,0,1-4.49,4.13,24.93,24.93,0,0,1-6.61,2.31,59.58,59.58,0,0,0-7.42,1.91,11.74,11.74,0,0,0-6.26,4.87,39.19,39.19,0,0,0-3.13,7.56,31.15,31.15,0,0,1-1.53,3.65,13.21,13.21,0,0,1-2.24,3.1,13,13,0,0,1-6.25,3.15c-2.12.54-4.12.88-5.87,1.46-3.47,1.18-5.67,3.61-6.26,5.55a5.07,5.07,0,0,0-.19,2.32A5,5,0,0,1,559.09,273Z" style="fill: rgb(250, 250, 250); transform-origin: 585.283px 246.815px;" id="elap9cssryc5f" class="animable"></path><path d="M616.12,327a3.82,3.82,0,0,1,.07.63,6.64,6.64,0,0,1-.19,1.8,10.21,10.21,0,0,1-3.78,5.4,16.67,16.67,0,0,1-4,2.36c-1.53.65-3.22,1.17-5,1.72a41.32,41.32,0,0,0-5.41,2A15.45,15.45,0,0,0,593,344.5c-1.46,1.52-2.72,3.19-4.12,4.67a18.77,18.77,0,0,1-4.61,3.6,20.31,20.31,0,0,1-9.51,2.48,18.94,18.94,0,0,1-6.54-1.09,12.48,12.48,0,0,1-1.66-.71,2.63,2.63,0,0,1-.55-.31,4.25,4.25,0,0,1,.59.21,17.72,17.72,0,0,0,1.68.62,20,20,0,0,0,6.48.91,20.21,20.21,0,0,0,9.28-2.53,18.68,18.68,0,0,0,4.47-3.53c1.37-1.46,2.62-3.12,4.11-4.68a16.06,16.06,0,0,1,5.08-3.7,41.39,41.39,0,0,1,5.49-2c1.76-.54,3.44-1,5-1.66a16.77,16.77,0,0,0,3.9-2.25,10.2,10.2,0,0,0,3.81-5.16A12.69,12.69,0,0,0,616.12,327Z" style="fill: rgb(250, 250, 250); transform-origin: 591.102px 341.126px;" id="elm6o20afqdsa" class="animable"></path><path d="M611.21,194.46l-8.34.2a13.49,13.49,0,0,1-1.88,4.73c-7-12.1-12.37-28.3-13.71-34.81.2-.65.43-1.37.72-2.17a9.24,9.24,0,0,0-.11-3.66c-.24-1.45-.64-3.4-.76-4.3-.37-2.76-.82-3.19-1.78-2.88-1.3.43.54,7.73-.53,7.89-.58.08-1.28-2.42-1.48-4.47s-1.14-8.37-1.81-8.79c-1-.62-1.87.36-1.61,2.4s.57,8.24-.51,8.33-2-10.39-2-10.39.17-2.28-1.09-2.23c-2.26.1-.49,11.14-.3,12.19.14.72-1,.86-1.14.07s-.66-10.47-3-10.39c-1.78,0,1.37,9.09.37,11.19s-1.68-7.12-3.37-7c-.63.05-1.1.17.06,5.38a118.2,118.2,0,0,0,4,12.21c2.68,14.45,14.44,60.68,32.87,52.22,10.32-4.74,14.5-25.72,14.5-25.72Z" style="fill: rgb(183, 136, 118); transform-origin: 594.27px 182.757px;" id="el6vo2stghrky" class="animable"></path><path d="M575.66,157.2a.49.49,0,0,0,.24,0,.53.53,0,0,0,.37-.58c0-.62-.12-1.52-.26-2.69a37.55,37.55,0,0,1-.46-4.26c0-.84,0-1.74.05-2.69a9.9,9.9,0,0,1,.15-1.44c.08-.45.38-1,.73-.91h.06c.35,0,.63.26.74.68a3.92,3.92,0,0,1,.14,1.34v0h0a78,78,0,0,0,1.07,8.35c.08.37.16.75.28,1.13a4.3,4.3,0,0,0,.2.57,3.18,3.18,0,0,0,.17.3.55.55,0,0,0,.42.26.74.74,0,0,0,.63-.53,2.86,2.86,0,0,0,.19-.61,10.19,10.19,0,0,0,.16-1.22,36.44,36.44,0,0,0-.07-5,11.3,11.3,0,0,1-.1-2.51,1.4,1.4,0,0,1,.49-.93.53.53,0,0,1,.43-.05.82.82,0,0,1,.24.1.32.32,0,0,1,.11.15,12.75,12.75,0,0,1,.69,2.51c.18.88.33,1.79.47,2.7s.27,1.83.38,2.76a20.36,20.36,0,0,0,.46,2.85,11,11,0,0,0,.45,1.41,2.65,2.65,0,0,0,.42.71.59.59,0,0,0,.59.22.62.62,0,0,0,.41-.45,5,5,0,0,0,.11-1.56c0-.5-.06-1-.11-1.48-.07-.84-.15-1.67-.18-2.49a9.68,9.68,0,0,1,0-1.21,2,2,0,0,1,.13-.52.49.49,0,0,1,.09-.15l0,0,.13,0c.66-.27.88.65,1.06,1.39s.25,1.58.41,2.37c.26,1.57.6,3.14.77,4.64a5.53,5.53,0,0,1-.08,2.16c-.24.72-.48,1.43-.71,2.14l0,.07,0,.06a115.17,115.17,0,0,0,4.47,14.46c1.58,4.27,3.17,8,4.56,11s2.65,5.35,3.51,6.93l1,1.79a3.36,3.36,0,0,0,.39.6,4,4,0,0,0-.31-.64l-1-1.83c-.82-1.61-2-4-3.36-7s-2.9-6.73-4.44-11a119.4,119.4,0,0,1-4.38-14.42v.14c.23-.7.46-1.41.7-2.12a5.72,5.72,0,0,0,.12-2.39c-.18-1.57-.51-3.09-.77-4.67-.15-.78-.25-1.58-.41-2.4A4.4,4.4,0,0,0,587,152a1.18,1.18,0,0,0-.55-.56,1.27,1.27,0,0,0-.79,0l-.16,0a.65.65,0,0,0-.23.13.88.88,0,0,0-.25.35,2.26,2.26,0,0,0-.17.68,9.46,9.46,0,0,0,0,1.3c0,.84.12,1.68.19,2.52,0,.49.08,1,.1,1.45a4.86,4.86,0,0,1-.07,1.35c0,.1-.08.08,0,.13h0s0,0,0,0h0s0,0,0,0,0,0,0,0l-.06-.06a2,2,0,0,1-.3-.54,9.83,9.83,0,0,1-.43-1.33,18.59,18.59,0,0,1-.45-2.77q-.16-1.41-.39-2.79c-.14-.92-.3-1.82-.48-2.72a12.18,12.18,0,0,0-.76-2.67.85.85,0,0,0-.31-.35,1.73,1.73,0,0,0-.37-.16,1.11,1.11,0,0,0-.85.12,1.87,1.87,0,0,0-.74,1.3,4.85,4.85,0,0,0,0,1.37c0,.43.1.85.13,1.27a37,37,0,0,1,.09,4.92,8.54,8.54,0,0,1-.15,1.16,2.23,2.23,0,0,1-.15.52.61.61,0,0,1-.11.18c0,.09-.07,0-.06.12,0-.1,0,0,0-.13a2,2,0,0,1-.12-.21c-.07-.16-.13-.34-.19-.51-.11-.36-.19-.73-.27-1.09a79.46,79.46,0,0,1-1.13-8.28v0a4.35,4.35,0,0,0-.17-1.49,1.4,1.4,0,0,0-.39-.66,1,1,0,0,0-.74-.28h.06a.87.87,0,0,0-.87.41,2.21,2.21,0,0,0-.3.78,10.09,10.09,0,0,0-.14,1.5c0,1,0,1.87,0,2.72a34.89,34.89,0,0,0,.55,4.28c.17,1.16.3,2.06.36,2.67a.47.47,0,0,1-.29.52C575.74,157.18,575.65,157.19,575.66,157.2Z" style="fill: rgb(163, 105, 87); transform-origin: 588.24px 171.915px;" id="elmpw0caslmq8" class="animable"></path><path d="M510.53,208.23a21.41,21.41,0,0,0-5.79.67c-5.17,1.36-14.08,6.76-14.45,13.43h6.48s-3.63,7.72-2.57,7c2.77-1.86,8.27-7.45,8.27-7.45Z" style="fill: rgb(183, 136, 118); transform-origin: 500.41px 218.801px;" id="el2pbskgl6wje" class="animable"></path><path d="M598.86,92c-.15,0-.73-5.34-1.31-12s-.94-12-.8-12,.73,5.34,1.31,12S599,92,598.86,92Z" style="fill: rgb(38, 50, 56); transform-origin: 597.805px 80px;" id="elx2axrr5w6dc" class="animable"></path><path d="M627.27,68.41c.11.08-4.26,6.43-9.77,14.18s-10.08,14-10.2,13.88,4.26-6.43,9.77-14.18S627.15,68.33,627.27,68.41Z" style="fill: rgb(38, 50, 56); transform-origin: 617.285px 82.4405px;" id="el1sby0ym82ce" class="animable"></path><path d="M639.07,97.19c0,.14-5.08,1.31-11.4,2.61s-11.48,2.24-11.51,2.1,5.07-1.31,11.4-2.61S639,97.05,639.07,97.19Z" style="fill: rgb(38, 50, 56); transform-origin: 627.615px 99.545px;" id="elkqp0r8jvjc" class="animable"></path></g><g id="freepik--Folder--inject-3" class="animable" style="transform-origin: 366.753px 314.59px;"><path d="M299,234.54,263.6,416.34,259,440.14,495,439c10.6-.05,20-9.46,23.39-23.44l41.86-171.63c2.59-10.61-3.09-21.65-11.13-21.64l-238.92.25C305,222.53,300.34,227.45,299,234.54Z" style="fill: rgb(146, 227, 169); transform-origin: 409.942px 331.215px;" id="el1kj8cqrvv4e" class="animable"></path><g id="elntusznm1coe"><g style="opacity: 0.5; transform-origin: 409.942px 331.215px;" class="animable"><path d="M299,234.54,263.6,416.34,259,440.14,495,439c10.6-.05,20-9.46,23.39-23.44l41.86-171.63c2.59-10.61-3.09-21.65-11.13-21.64l-238.92.25C305,222.53,300.34,227.45,299,234.54Z" id="elhtrpgqzvabc" class="animable" style="transform-origin: 409.942px 331.215px;"></path></g></g><path d="M472.39,404l-25-201.41c-1-8.25-7.59-14.41-15.36-14.38l-54.8.17a15,15,0,0,0-10.83,4.8l-26,27.67L188,221.67c-9.31.05-16.47,8.87-15.24,18.77l23.21,186.15c1,8.24,7.59,14.39,15.34,14.38l265.65-.53c29.58.61,32.41-8.12,32.41-8.12C475.41,439.83,472.39,404.05,472.39,404Z" style="fill: rgb(146, 227, 169); transform-origin: 340.996px 314.59px;" id="el2ms33hh1t6f" class="animable"></path><g id="el6vnmh8483bh"><g style="opacity: 0.5; transform-origin: 318.86px 337.49px;" class="animable"><polygon points="357.84 363.72 348.88 373.34 279.88 311.26 288.84 301.64 357.84 363.72" style="fill: rgb(255, 255, 255); transform-origin: 318.86px 337.49px;" id="el5xcuocvklok" class="animable"></polygon><polygon points="345.13 299.51 355.03 308.42 292.6 375.47 282.69 366.56 345.13 299.51" style="fill: rgb(255, 255, 255); transform-origin: 318.86px 337.49px;" id="elf7ru6sltvm6" class="animable"></polygon></g></g></g><g id="freepik--speech-bubble--inject-3" class="animable" style="transform-origin: 514.235px 92.0246px;"><path d="M510.32,103.78a1.85,1.85,0,0,1-1.13-1.63l-.4-9.28a1.86,1.86,0,0,1,2.29-1.9,5.82,5.82,0,0,0,4.52-.89,5.21,5.21,0,0,0,2.33-3.42,5.33,5.33,0,0,0-1.12-4,6,6,0,0,0-3.94-2.37,7,7,0,0,0-7.1,5,1.87,1.87,0,0,1-3.6-1,10.76,10.76,0,0,1,11.13-7.77,9.66,9.66,0,0,1,6.49,3.83,9.13,9.13,0,0,1,1.83,6.87,9,9,0,0,1-4,5.92,9.72,9.72,0,0,1-5.06,1.65l.31,7.16a1.87,1.87,0,0,1-2.6,1.79Z" style="fill: rgb(146, 227, 169); transform-origin: 511.916px 90.1901px;" id="eldz67qbcn5b" class="animable"></path><path d="M513.06,107.58a1.53,1.53,0,1,1-1.63-1.42A1.52,1.52,0,0,1,513.06,107.58Z" style="fill: rgb(146, 227, 169); transform-origin: 511.534px 107.686px;" id="ele0n9xvz7sjs" class="animable"></path><path d="M478.19,90.69a4.68,4.68,0,0,0,.09-.6c0-.44.11-1,.19-1.79a21.67,21.67,0,0,1,.49-2.88c.13-.56.2-1.18.4-1.81s.4-1.31.62-2a34.49,34.49,0,0,1,5-9.53,33.5,33.5,0,0,1,10.51-9.14,33,33,0,0,1,7.41-3.06,33.55,33.55,0,0,1,8.55-1.12A33.16,33.16,0,0,1,516,59c.77.08,1.53.28,2.3.41a17.12,17.12,0,0,1,2.3.56A32,32,0,0,1,529.49,64a33.44,33.44,0,0,1,13.22,16.6,32.74,32.74,0,0,1,2,11.41,32.16,32.16,0,0,1-2.09,11.74l-.45,1.14-.06.15.06.15c2.51,5.77,5,11.44,7.35,16.93l.42-.48-15-5.75-.18-.07-.15.14a33.49,33.49,0,0,1-14.14,8.16,33.31,33.31,0,0,1-27-4.19,34.17,34.17,0,0,1-8.43-7.85,33.21,33.21,0,0,1-6.4-15.34c-.12-1-.22-1.84-.31-2.6s0-1.38-.05-1.91,0-.88,0-1.17a.2.2,0,1,0-.06,0c0,.29,0,.68,0,1.17s0,1.17,0,1.93.17,1.63.27,2.62a35.77,35.77,0,0,0,1.71,7.06,36.61,36.61,0,0,0,4.58,8.5,34.47,34.47,0,0,0,8.49,8,33.75,33.75,0,0,0,27.41,4.38A34,34,0,0,0,535,116.48l-.33.07,15,5.78.75.29-.33-.77c-2.38-5.49-4.84-11.15-7.34-16.93v.29l.46-1.17a32.7,32.7,0,0,0,2.14-12,33.45,33.45,0,0,0-2-11.66,34,34,0,0,0-13.51-16.91,32.3,32.3,0,0,0-9.12-4.1,15.89,15.89,0,0,0-2.34-.55c-.78-.14-1.55-.34-2.33-.41a34.39,34.39,0,0,0-4.61-.26,33.56,33.56,0,0,0-8.68,1.18,34.19,34.19,0,0,0-7.51,3.14,33.57,33.57,0,0,0-10.57,9.35,34.2,34.2,0,0,0-4.93,9.68c-.21.72-.41,1.41-.59,2a17.6,17.6,0,0,0-.38,1.83,19,19,0,0,0-.42,2.9c-.06.77-.1,1.36-.13,1.8A2.54,2.54,0,0,0,478.19,90.69Z" style="fill: rgb(38, 50, 56); transform-origin: 514.235px 92.0246px;" id="el7wlfn8u9ldi" class="animable"></path></g><defs>     <filter id="active" height="200%">         <feMorphology in="SourceAlpha" result="DILATED" operator="dilate" radius="2"></feMorphology>                <feFlood flood-color="#32DFEC" flood-opacity="1" result="PINK"></feFlood>        <feComposite in="PINK" in2="DILATED" operator="in" result="OUTLINE"></feComposite>        <feMerge>            <feMergeNode in="OUTLINE"></feMergeNode>            <feMergeNode in="SourceGraphic"></feMergeNode>        </feMerge>    </filter>    <filter id="hover" height="200%">        <feMorphology in="SourceAlpha" result="DILATED" operator="dilate" radius="2"></feMorphology>                <feFlood flood-color="#ff0000" flood-opacity="0.5" result="PINK"></feFlood>        <feComposite in="PINK" in2="DILATED" operator="in" result="OUTLINE"></feComposite>        <feMerge>            <feMergeNode in="OUTLINE"></feMergeNode>            <feMergeNode in="SourceGraphic"></feMergeNode>        </feMerge>            <feColorMatrix type="matrix" values="0   0   0   0   0                0   1   0   0   0                0   0   0   0   0                0   0   0   1   0 "></feColorMatrix>    </filter></defs></svg>